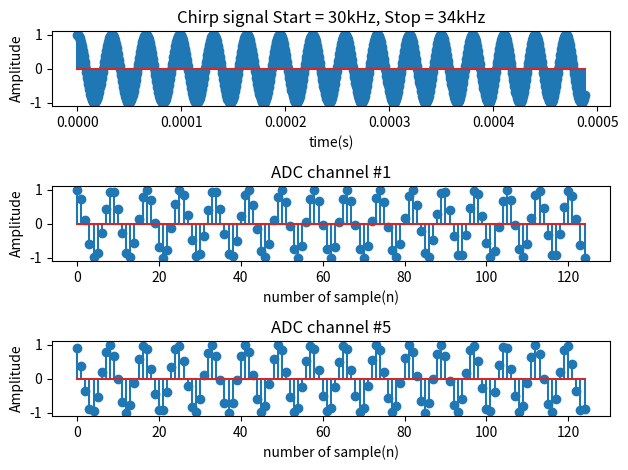
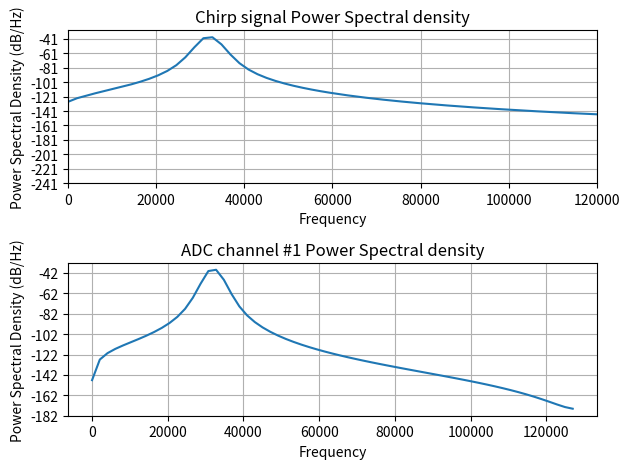
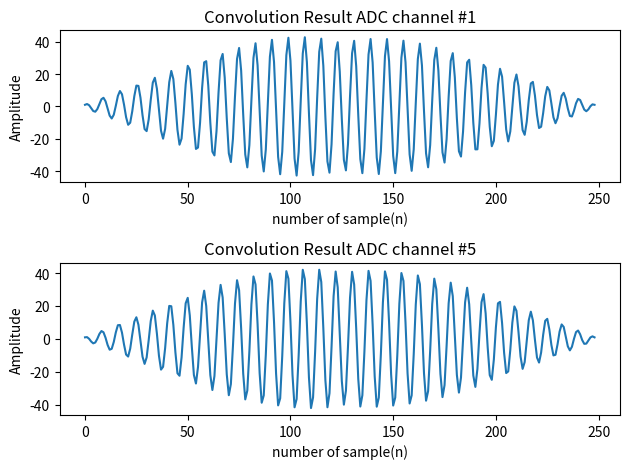

The matplotlib source for these figures, in order:
'''
Date: 2021.08.13
Title: Sinwave 1ADC to 8channel covolution
[redacted]
'''

from scipy.fftpack import fft, ifft, fftshift, ifftshift
import numpy as np
import matplotlib.pyplot as plt
from scipy.signal import chirp

fc = 32000 #frequemcy of sine wave 
fs = 192000 # sampling frequency
fs1 = 256000 # sampling frequency
fs2 = 32000*8*8 # sampling frequency
fs3 = fs2/8
nCy1 = 1000# Number of cycles of the sinewave

tt = np.arange(start = 0, stop = nCy1/fs2, step = 1/fs2)
g = chirp(tt, f0= 30000, t1 = nCy1/fs2, f1 = 34000, method = 'linear')


A = 1 #Amplitude of sine wave

t = np.arange(start = 0, stop = nCy1/fs, step = 1/fs) # time domain

t1 = np.arange(start = 0, stop = nCy1/fs1, step = 1/fs1) # time domain

t2 = np.arange(start = 0, stop = nCy1/fs2, step = 1/fs2) # time domain


x = A*np.sin(2*np.pi*fc*t) # sin wave
x1 = A*np.sin(2*np.pi*fc*t1) # sin wave
x2 = A*np.sin(2*np.pi*fc*t2) # sin wave

nCy2 = (len(x2)//8) # Number of cycles of the sinewave
# t3 = np.arange(start = 0, stop = nCy2/fs3, step = 1/fs3) # time domain
t3 = np.arange(start = 0, stop = nCy2/fs3, step = 1/fs3)
g3 = chirp(t3, f0= 30000, t1 = nCy2/fs3, f1 = 34000, method = 'linear')


x3 = A*np.sin(2*np.pi*fc*t3) # sin wave

# y1 = np.zeros((1,len(x2)))
y1 = g[0::8];y2 = g[5::8]

fig,(ax1,ax2, ax3) = plt.subplots(nrows = 3, ncols = 1)
ax1.stem(tt,g); ax1.set_title('Chirp signal Start = 30kHz, Stop = 34kHz'); ax1.set_xlabel('time(s)'); ax1.set_ylabel('Amplitude')
ax2.stem(y1);ax2.set_title('ADC channel #1'); ax2.set_xlabel('number of sample(n)'); ax2.set_ylabel('Amplitude')
ax3.stem(y2);ax3.set_title('ADC channel #5'); ax3.set_xlabel('number of sample(n)'); ax3.set_ylabel('Amplitude')
fig.tight_layout()
fig.show()


dt = 1/fs2

fig2, (ax1,ax2) = plt.subplots(nrows = 2, ncols = 1)
ax1.psd(g,len(g),fs2);ax1.set_title('Chirp signal Power Spectral density');ax1.set_xlim([0,120000])
ax2.psd(y1,len(y1),fs2/8); ax2.set_title('ADC channel #1 Power Spectral density') # plt.psd(x, NFFT, FS)
fig2.tight_layout()
fig2.show()

fig3, (ax1,ax2) = plt.subplots(nrows = 2, ncols = 1)
r1 = np.convolve(g3,y1); r2 = np.convolve(g3,y2) 
ax1.plot(r1);ax1.set_title('Convolution Result ADC channel #1'); ax1.set_xlabel('number of sample(n)'); ax1.set_ylabel('Amplitude')
ax2.plot(r2);ax2.set_title('Convolution Result ADC channel #5'); ax2.set_xlabel('number of sample(n)'); ax2.set_ylabel('Amplitude')
fig3.tight_layout()
fig3.show()




# 
# NFFT = 256
# X3 = fftshift(fft(x3,NFFT))
# Y1 = fftshift(fft(y1,NFFT))
# 
# X3_fVals = np.arange(start = -NFFT/2, stop = NFFT/2)*fs3/NFFT
# Y1_fVals = np.arange(start = -NFFT/2, stop = NFFT/2)*fs2/(NFFT*8)
# 
# fig3, (ax1,ax2) = plt.subplots(nrows = 2, ncols = 1)
# ax1.stem(X3_fVals,abs(X3));ax2.stem(Y1_fVals,abs(Y1))
# fig3.show()